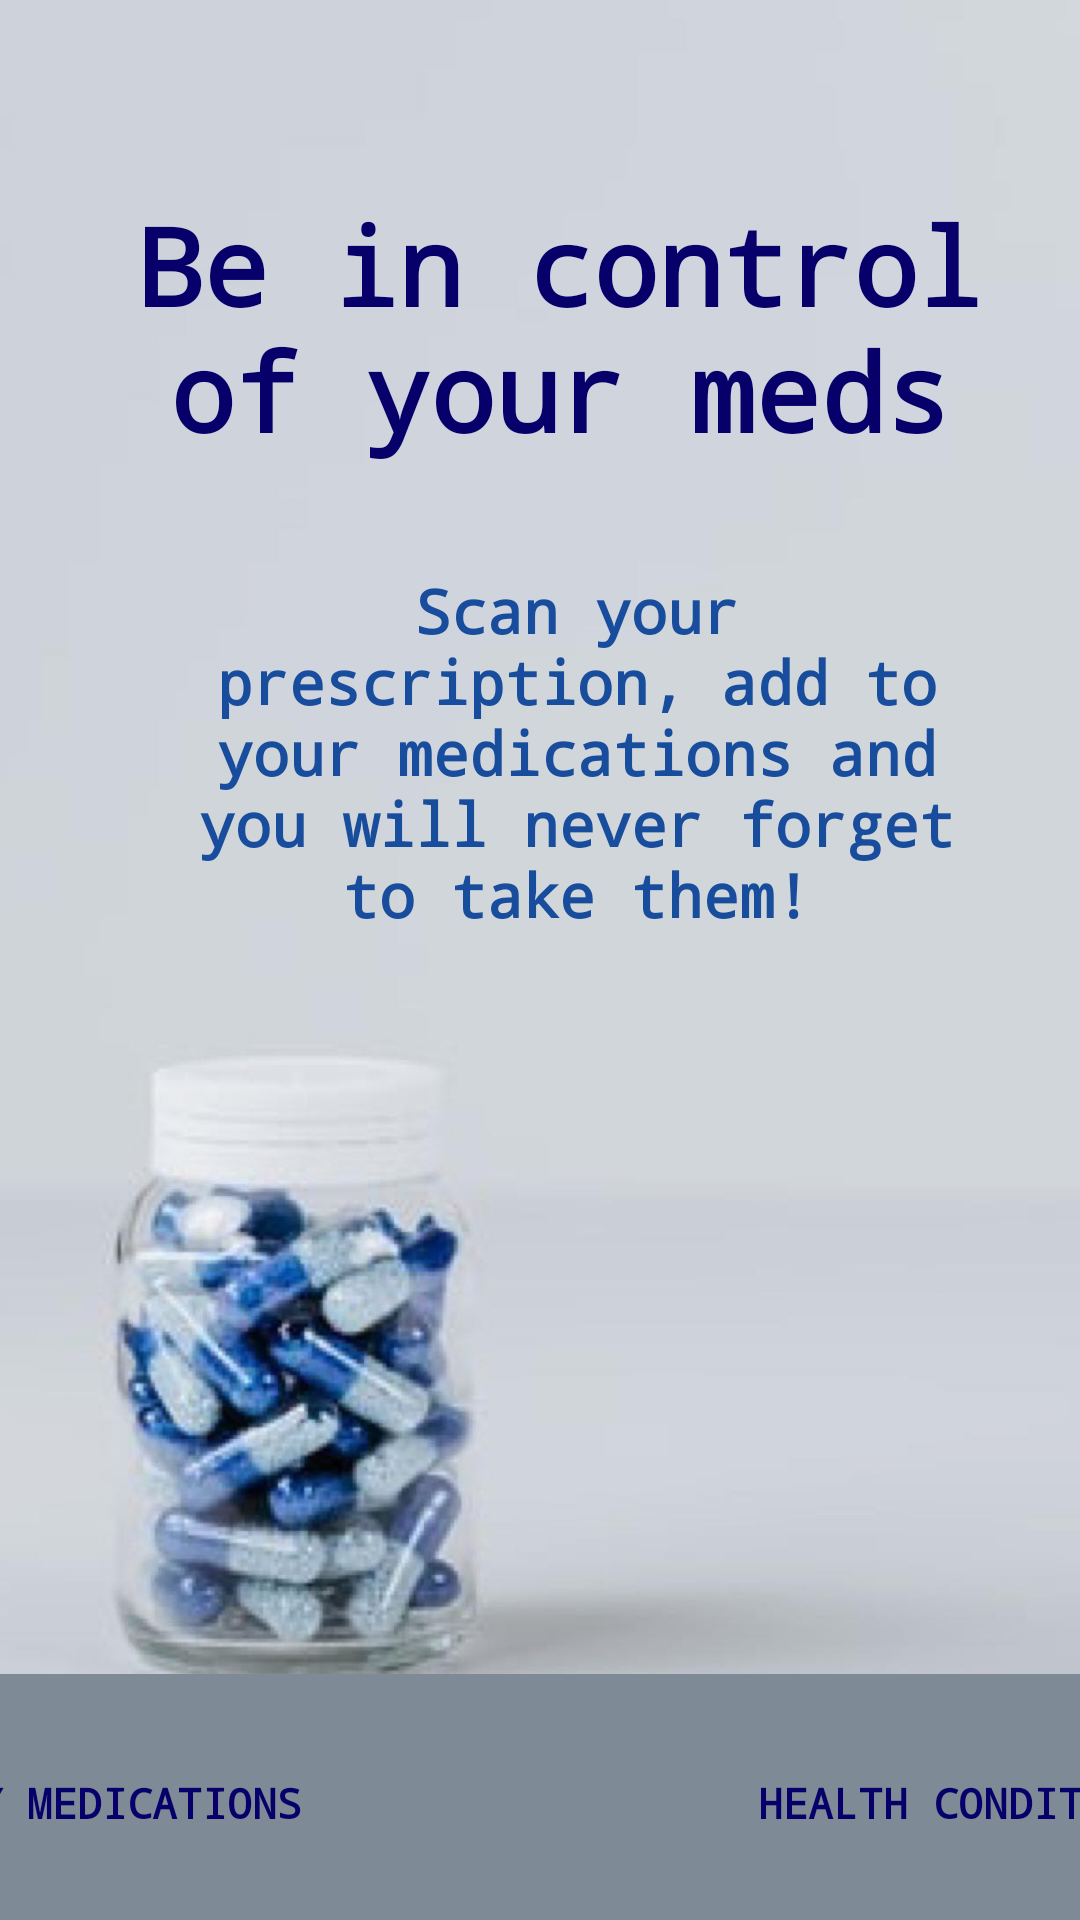

This screen was rendered from an Android layout file. Write that file and the resources it references.
<!-- AndroidManifest.xml: application theme Theme.MedicationApp -->
<!-- res/layout/activity_main.xml -->
<?xml version="1.0" encoding="utf-8"?>
<androidx.constraintlayout.widget.ConstraintLayout xmlns:android="http://schemas.android.com/apk/res/android"
    xmlns:app="http://schemas.android.com/apk/res-auto"
    xmlns:tools="http://schemas.android.com/tools"
    android:layout_width="match_parent"
    android:layout_height="match_parent"
    android:background="@drawable/medications3"
    android:textAlignment="center"
    tools:context=".MainActivity">


    <TextView
        android:id="@+id/helloText"
        android:layout_width="334dp"
        android:layout_height="99dp"
        android:layout_marginStart="16dp"
        android:layout_marginTop="64dp"
        android:fontFamily="monospace"
        android:fontStyle="normal"
        android:text="@string/be_in_control_of_your_meds"
        android:textAlignment="center"
        android:textColor="#08006A"
        android:textDirection="firstStrong"
        android:textIsSelectable="false"
        android:textSize="36sp"
        android:textStyle="bold"
        app:layout_constraintEnd_toEndOf="parent"
        app:layout_constraintHorizontal_bias="0.36"
        app:layout_constraintStart_toStartOf="parent"
        app:layout_constraintTop_toTopOf="parent"
        app:textLocale="centre" />

    <TextView
        android:id="@+id/helloText2"
        android:layout_width="268dp"
        android:layout_height="128dp"
        android:layout_marginStart="47dp"
        android:fontFamily="monospace"
        android:fontStyle="normal"
        android:text="@string/scan_your_prescription_add_to_your_medications_and_you_will_never_forget_to_take_them"
        android:textAlignment="center"
        android:textColor="#184C9C"
        android:textSize="20sp"
        android:textStyle="bold"
        app:layout_constraintBottom_toBottomOf="parent"
        app:layout_constraintEnd_toEndOf="parent"
        app:layout_constraintHorizontal_bias="0.25"
        app:layout_constraintStart_toStartOf="parent"
        app:layout_constraintTop_toBottomOf="@+id/helloText"
        app:layout_constraintVertical_bias="0.077" />

    <FrameLayout
        android:id="@+id/frame1"
        android:layout_width="423dp"
        android:layout_height="82dp"
        android:background="#7E8B96"
        app:layout_constraintBottom_toBottomOf="parent"
        app:layout_constraintEnd_toEndOf="parent"
        app:layout_constraintStart_toStartOf="parent">

        <Button
            android:id="@+id/button1"
            android:layout_width="147dp"
            android:layout_height="66dp"
            android:layout_marginStart="0dp"
            android:layout_marginTop="10dp"
            android:background="#00000000"
            android:fontFamily="monospace"
            android:fontStyle="normal"
            android:text="@string/my_medications"
            android:textAlignment="center"
            android:textColor="#08006A"
            android:textSize="14sp"
            android:textStyle="bold"
            app:layout_constraintBottom_toBottomOf="parent"
            app:layout_constraintEnd_toEndOf="parent"
            app:layout_constraintStart_toStartOf="parent"
            app:layout_constraintTop_toBottomOf="@+id/textView" />

        <Button
            android:id="@+id/button3"
            android:layout_width="141dp"
            android:layout_height="66dp"
            android:layout_marginStart="280dp"
            android:layout_marginTop="10dp"
            android:background="#00000000"
            android:fontFamily="monospace"
            android:fontStyle="normal"
            android:text="@string/health_condition"
            android:textAlignment="center"
            android:textColor="#08006A"
            android:textSize="14sp"
            android:textStyle="bold"
            app:layout_constraintBottom_toBottomOf="parent"
            app:layout_constraintEnd_toEndOf="parent"
            app:layout_constraintStart_toStartOf="parent"
            app:layout_constraintTop_toBottomOf="@+id/textView" />

        <ImageButton
            android:id="@+id/button2"
            android:layout_width="90dp"
            android:layout_height="70dp"
            android:layout_marginStart="170dp"
            android:layout_marginTop="8dp"
            android:background="#00000000"
            android:backgroundTint="#916D6D"
            android:contentDescription="@string/app_name"
            android:fontFamily="monospace"
            android:fontStyle="normal"
            android:padding="100dp"
            android:textColor="#08006A"
            android:textStyle="bold"
            app:srcCompat="@drawable/ic_add" />

    </FrameLayout>


</androidx.constraintlayout.widget.ConstraintLayout>
<!-- resources referenced by this layout -->
<resources>
  <!-- drawable medications3: jpg bitmap (drawable, 49128 bytes) -->
  <string name="app_name">MedicationApp</string>
  <string name="be_in_control_of_your_meds">Be in control of your meds</string>
  <string name="health_condition">Health Condition</string>
  <string name="my_medications">My medications</string>
  <string name="scan_your_prescription_add_to_your_medications_and_you_will_never_forget_to_take_them">Scan your prescription, add to your medications and you will never forget to take them!</string>
  <style name="Theme.MedicationApp" parent="Theme.MaterialComponents.DayNight.DarkActionBar">
          
          <item name="colorPrimary">@color/purple_500</item>
          <item name="colorPrimaryVariant">@color/purple_700</item>
          <item name="colorOnPrimary">@color/white</item>
          
          <item name="colorSecondary">@color/teal_200</item>
          <item name="colorSecondaryVariant">@color/teal_700</item>
          <item name="colorOnSecondary">@color/black</item>
          
          <item name="android:statusBarColor" tools:targetApi="l">?attr/colorPrimaryVariant</item>
          
      </style>
  <!-- not gathered from this repository: default colours our renderer supplied (Android Studio template values) -->
  <color name="purple_500">#FF6200EE</color>
  <color name="purple_700">#FF3700B3</color>
  <color name="teal_200">#FF03DAC5</color>
  <color name="teal_700">#FF018786</color>
  <color name="black">#FF000000</color>
  <color name="white">#FFFFFFFF</color>
</resources>
